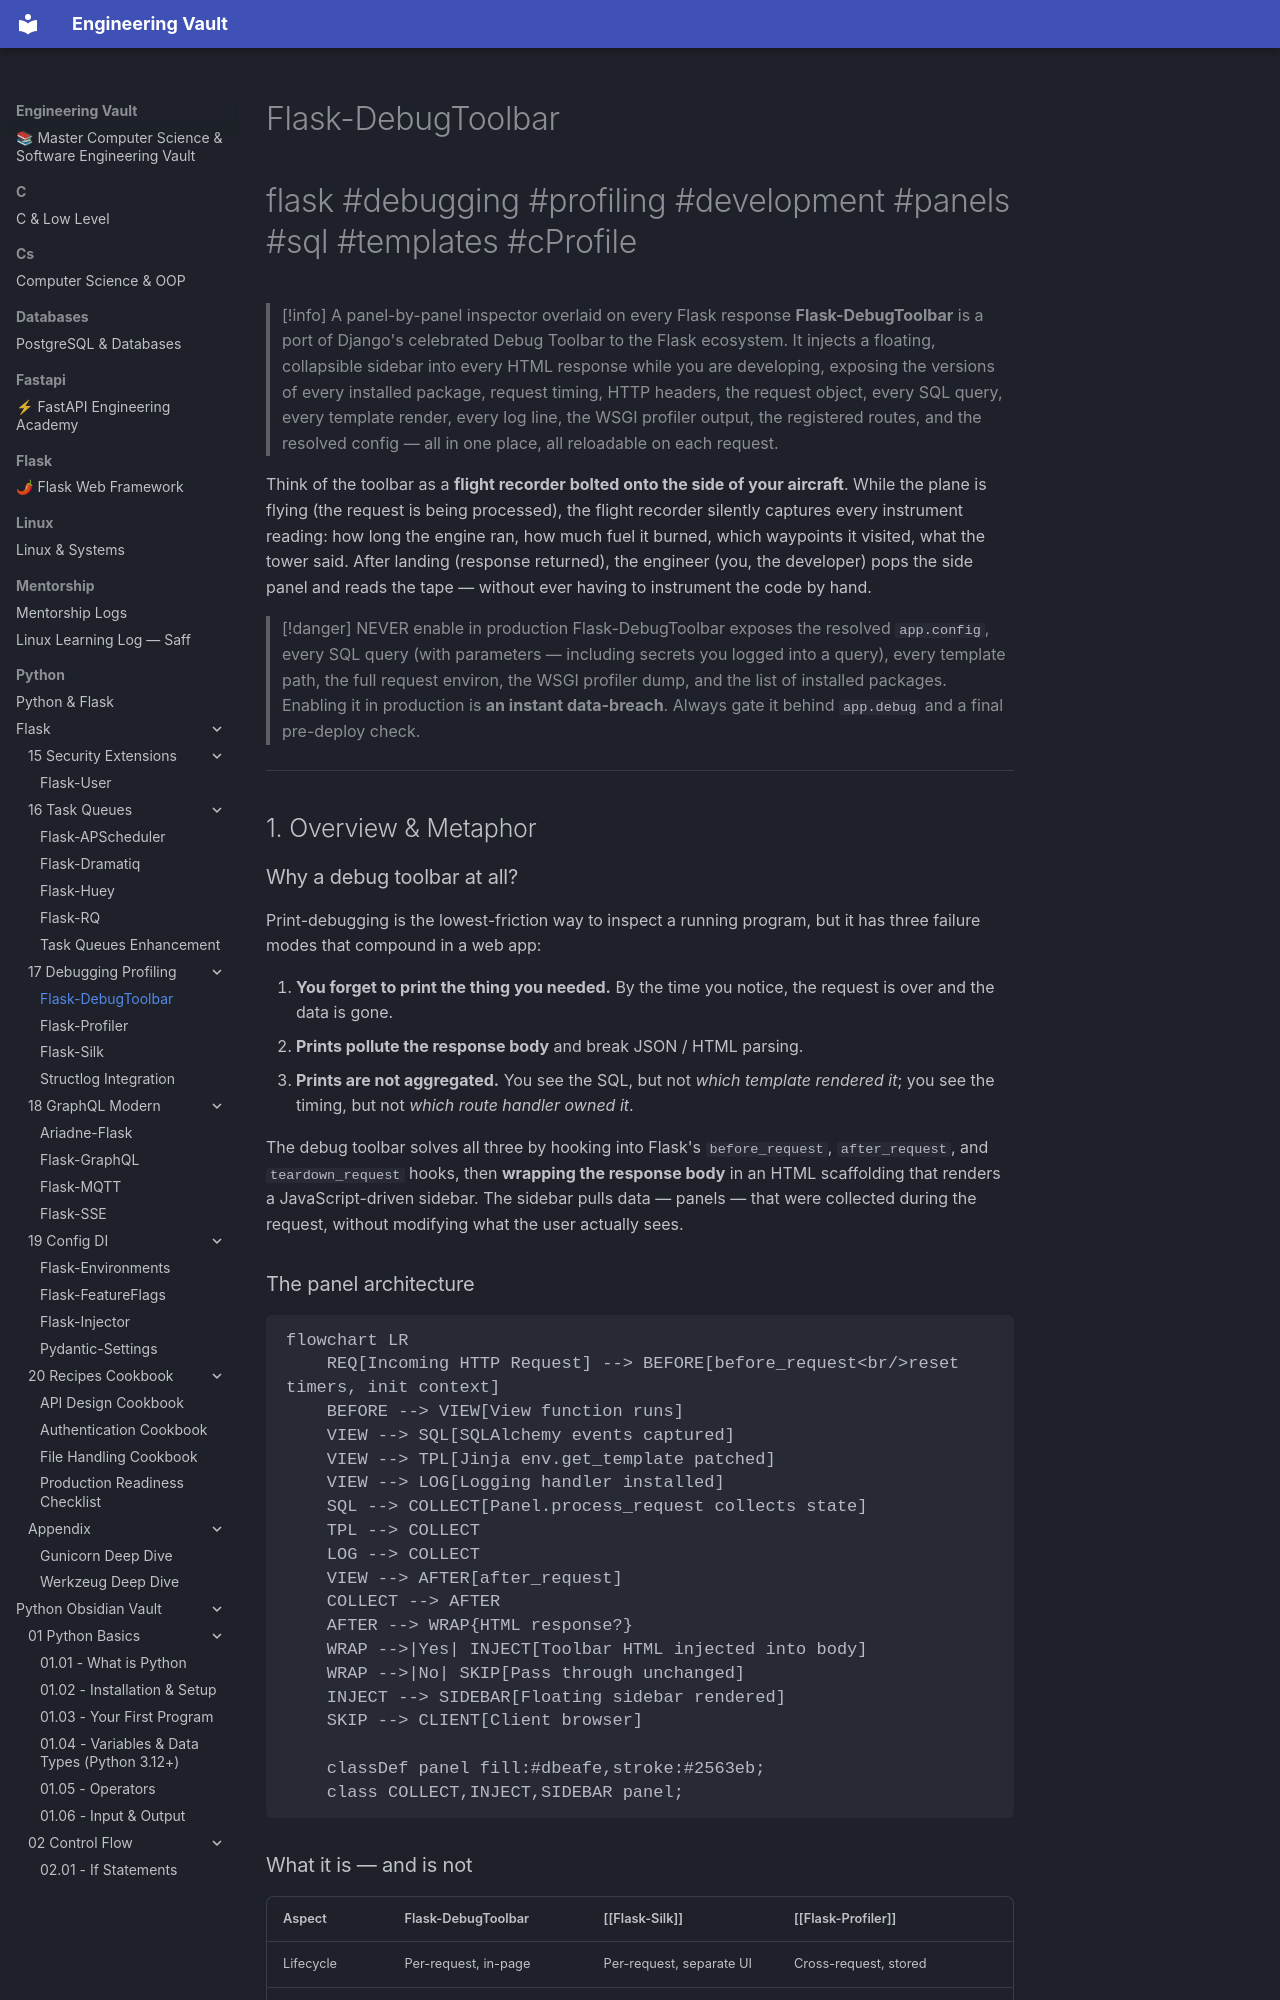

repository: Saff9/engineering-vault · page: python/Flask/17-Debugging-Profiling/Flask-DebugToolbar/index.html · generator: mkdocs

---
title: Flask-DebugToolbar
tags:
  - flask
  - debugging
  - profiling
  - development
  - panels
  - sql
  - templates
  - cProfile
  - inspect
aliases:
  - DebugToolbar
  - Flask Debug Toolbar
  - Debug Toolbar
  - Django Debug Toolbar for Flask
related:
  - "[[Flask-Silk]]"
  - "[[Flask-Profiler]]"
  - "[[Structlog-Integration]]"
  - "[[Flask-SQLAlchemy]]"
  - "[[Pytest-Flask]]"
  - "[[Production-Deployment]]"
created: 2024-01-15
updated: 2024-01-15
---

# Flask-DebugToolbar

#flask #debugging #profiling #development #panels #sql #templates #cProfile

> [!info] A panel-by-panel inspector overlaid on every Flask response
> **Flask-DebugToolbar** is a port of Django's celebrated Debug Toolbar to the Flask ecosystem. It injects a floating, collapsible sidebar into every HTML response while you are developing, exposing the versions of every installed package, request timing, HTTP headers, the request object, every SQL query, every template render, every log line, the WSGI profiler output, the registered routes, and the resolved config — all in one place, all reloadable on each request.

Think of the toolbar as a **flight recorder bolted onto the side of your aircraft**. While the plane is flying (the request is being processed), the flight recorder silently captures every instrument reading: how long the engine ran, how much fuel it burned, which waypoints it visited, what the tower said. After landing (response returned), the engineer (you, the developer) pops the side panel and reads the tape — without ever having to instrument the code by hand.

> [!danger] NEVER enable in production
> Flask-DebugToolbar exposes the resolved `app.config`, every SQL query (with parameters — including secrets you logged into a query), every template path, the full request environ, the WSGI profiler dump, and the list of installed packages. Enabling it in production is **an instant data-breach**. Always gate it behind `app.debug` and a final pre-deploy check.

---

## 1. Overview & Metaphor
